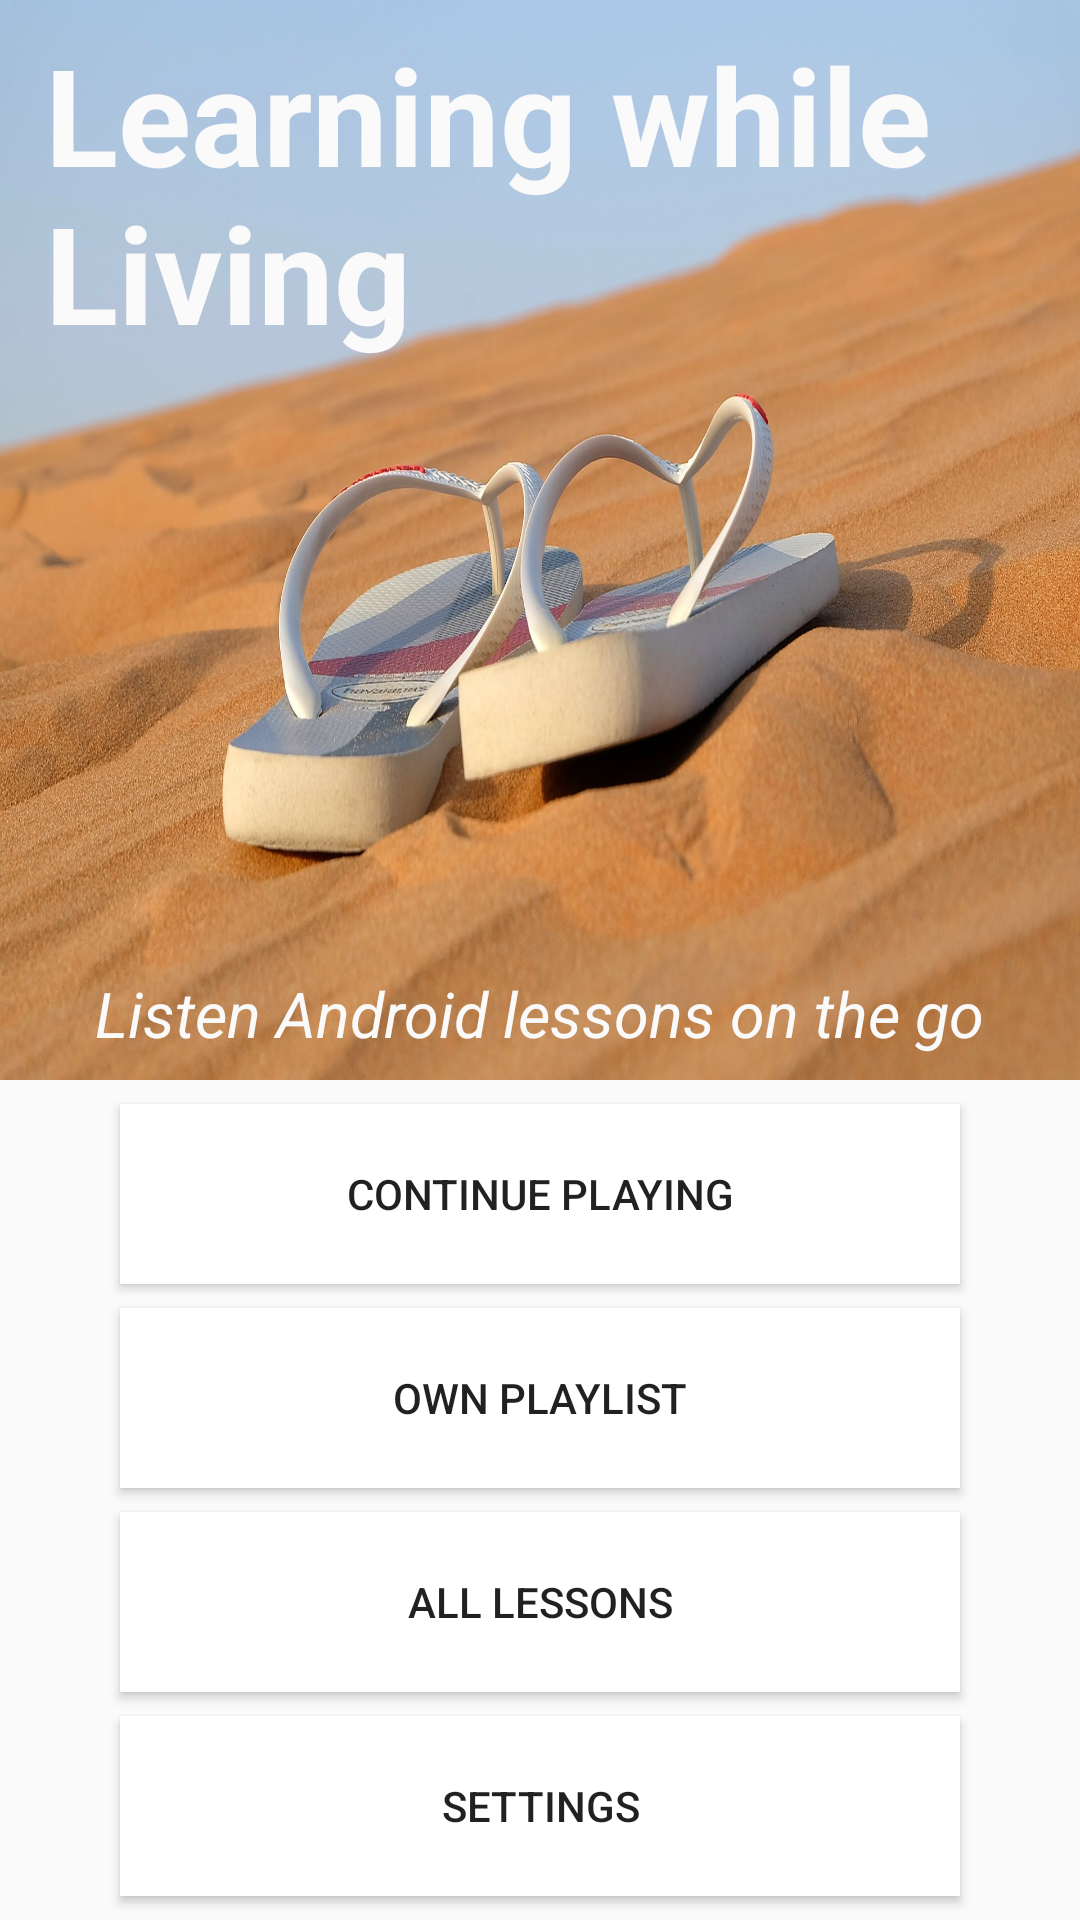

The Android layout XML behind this screen, and the referenced resources:
<!-- AndroidManifest.xml: application theme AppTheme -->
<!-- res/layout/activity_main.xml -->
<?xml version="1.0" encoding="utf-8"?>
<LinearLayout xmlns:android="http://schemas.android.com/apk/res/android"
    xmlns:tools="http://schemas.android.com/tools"
    android:layout_width="match_parent"
    android:layout_height="match_parent"
    android:orientation="vertical"
    tools:context="com.example.android.musicapp.MainActivity">

    <LinearLayout
        android:layout_width="match_parent"
        android:layout_height="wrap_content"
        android:layout_weight="2"
        android:background="@drawable/sandals"
        android:orientation="vertical">

        <TextView
            style="@style/title_style"
            android:text="@string/text_title" />

        <TextView
            style="@style/app_description_style"
            android:text="@string/text_appDescription" />
    </LinearLayout>


    <Button
        android:id="@+id/button_continue"
        style="@style/main_button_styles"
        android:text="@string/text_continue" />

    <Button
        android:id="@+id/button_playlist"
        style="@style/main_button_styles"
        android:text="@string/text_playlist" />

    <Button
        android:id="@+id/button_allLessons"
        style="@style/main_button_styles"
        android:text="@string/text_allPodcasts" />

    <Button
        android:id="@+id/button_settings"
        style="@style/main_button_styles"
        android:layout_marginBottom="8dp"
        android:text="@string/text_settings" />

</LinearLayout>
<!-- resources referenced by this layout -->
<resources>
  <!-- drawable sandals: jpg bitmap (drawable, 316584 bytes) -->
  <string name="text_allPodcasts">All Lessons</string>
  <string name="text_appDescription">Listen Android lessons on the go</string>
  <string name="text_continue">Continue Playing</string>
  <string name="text_playlist">Own Playlist</string>
  <string name="text_settings">Settings</string>
  <string name="text_title">Learning while Living</string>
  <style name="app_description_style">
          <item name="android:layout_width">wrap_content</item>
          <item name="android:layout_height">wrap_content</item>
          <item name="android:textSize">21sp</item>
          <item name="android:textColor">@color/colorPrimary</item>
          <item name="android:textStyle">italic</item>
          <item name="android:layout_gravity">center_horizontal</item>
          <item name="android:paddingBottom">8dp</item>
      </style>
  <style name="main_button_styles">
          <item name="android:layout_height">60dp</item>
          <item name="android:background">@color/colorAccent</item>
          <item name="android:layout_width">match_parent</item>
          <item name="android:layout_gravity">center_horizontal</item>
          <item name="android:layout_weight">0</item>
          <item name="android:layout_marginTop">8dp</item>
          <item name="android:layout_marginLeft">40dp</item>
          <item name="android:layout_marginRight">40dp</item>
          <item name="android:gravity">center</item>
  
  
      </style>
  <style name="title_style">
          <item name="android:layout_width">match_parent</item>
          <item name="android:layout_height">wrap_content</item>
          <item name="android:textSize">45sp</item>
          <item name="android:layout_weight">2</item>
  
          <item name="android:paddingLeft">15dp</item>
          <item name="android:paddingTop">8dp</item>
          <item name="android:textColor">@color/colorPrimary</item>
          <item name="android:textStyle">bold</item>
      </style>
  <style name="AppTheme" parent="Theme.AppCompat.Light.NoActionBar">
          
          <item name="colorPrimary">@color/colorPrimary</item>
          <item name="colorPrimaryDark">@color/colorPrimaryDark</item>
          <item name="colorAccent">@color/colorAccent</item>
      </style>
  <color name="colorPrimary">#fafafa</color>
  <color name="colorAccent">#ffffff</color>
  <color name="colorPrimaryDark">#c7c7c7</color>
</resources>
